Run: headless pygame with SDL's dummy video driver; simulated clock (each Clock.tick advances the game by its frame time, no real sleeping); random seed 0; keys injected as events and as key.get_pressed() state; mouse plan: one left click at the window centre at the start of phase 2, then a move to the lower-right quarter at the start of phase 3.
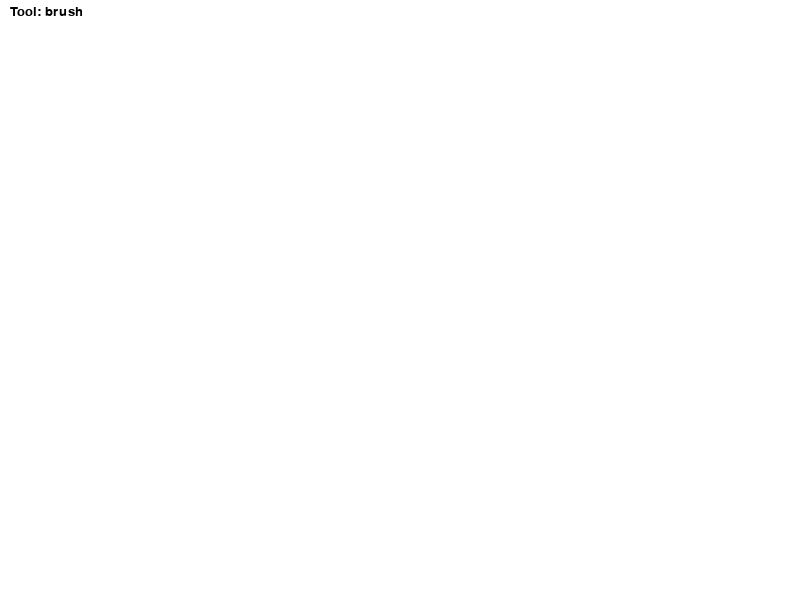
Frame 1 of 4 · flips 1–60 · no input
Frame 2 of 4 · flips 61–180 · clicked the window centre · tapped SPACE, RETURN · held RIGHT (→), D · screen unchanged from frame 1, image omitted
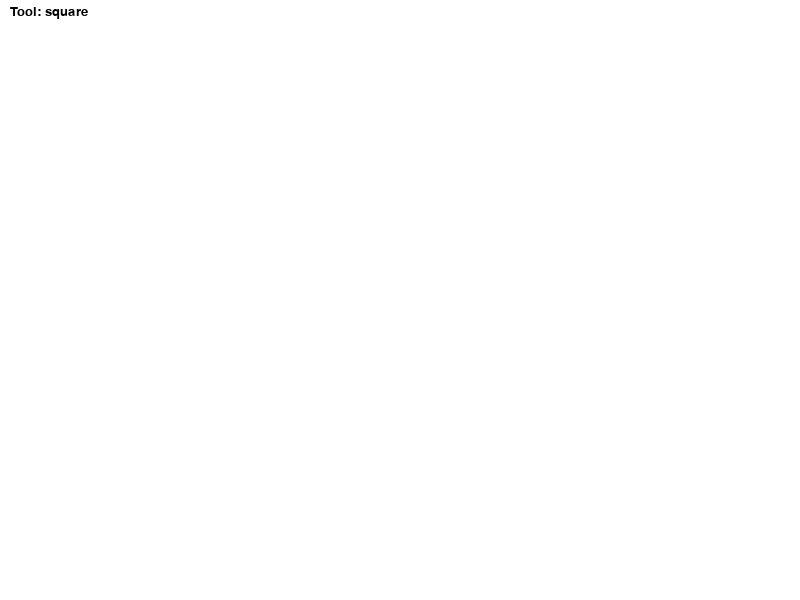
Frame 3 of 4 · flips 181–300 · moved the mouse to the lower-right quarter · held DOWN (↓), S
Frame 4 of 4 · flips 301–420 · held LEFT (←), A, UP (↑), W · screen unchanged from frame 3, image omitted

The pygame program that drew these frames:

import pygame
import sys
import math

# Initialize Pygame
pygame.init()

# Screen settings
WIDTH, HEIGHT = 800, 600
screen = pygame.display.set_mode((WIDTH, HEIGHT))
pygame.display.set_caption("Drawing App")

# Colors
WHITE = (255, 255, 255)
BLACK = (0, 0, 0)
current_color = BLACK

# Fill background with white
screen.fill(WHITE)

# Drawing state
drawing = False
last_pos = None
start_pos = None
tool = "brush"  # default tool

# Font for UI
font = pygame.font.SysFont("Arial", 20)

# Clock for FPS
clock = pygame.time.Clock()

# Function to draw a simple line
def draw_line(surface, color, start, end, width=3):
    pygame.draw.line(surface, color, start, end, width)

# Function to display tool name
def draw_text(text, pos):
    label = font.render(text, True, BLACK)
    screen.blit(label, pos)

# Main game loop
while True:
    for event in pygame.event.get():
        if event.type == pygame.QUIT:
            pygame.quit()
            sys.exit()

        # Mouse press
        if event.type == pygame.MOUSEBUTTONDOWN:
            drawing = True
            start_pos = event.pos
            last_pos = event.pos

        # Mouse release (for shapes)
        if event.type == pygame.MOUSEBUTTONUP:
            drawing = False
            end_pos = event.pos
            x1, y1 = start_pos
            x2, y2 = end_pos
            w = x2 - x1
            h = y2 - y1

            if tool == "rect":
                pygame.draw.rect(screen, current_color, (x1, y1, w, h), 3)

            elif tool == "circle":
                radius = int(math.hypot(w, h))
                pygame.draw.circle(screen, current_color, start_pos, radius, 3)

            elif tool == "square":
                side = min(abs(w), abs(h))
                pygame.draw.rect(screen, current_color, (x1, y1, side, side), 3)

            elif tool == "rtriangle":
                # Right triangle from corner
                pygame.draw.polygon(screen, current_color, [(x1, y1), (x1, y2), (x2, y2)], 3)

            elif tool == "etriangle":
                # Equilateral triangle from base
                side = abs(x2 - x1)
                height = side * (3**0.5) / 2
                points = [(x1, y2), (x2, y2), ((x1 + x2) // 2, y2 - height)]
                pygame.draw.polygon(screen, current_color, points, 3)

            elif tool == "rhombus":
                center_x = (x1 + x2) // 2
                center_y = (y1 + y2) // 2
                dx = abs(x2 - x1) // 2
                dy = abs(y2 - y1) // 2
                points = [
                    (center_x, center_y - dy),  # Top
                    (center_x + dx, center_y),  # Right
                    (center_x, center_y + dy),  # Bottom
                    (center_x - dx, center_y)   # Left
                ]
                pygame.draw.polygon(screen, current_color, points, 3)

        # Keyboard controls
        if event.type == pygame.KEYDOWN:
            if event.key == pygame.K_b:
                tool = "brush"
            elif event.key == pygame.K_r:
                tool = "rect"
            elif event.key == pygame.K_c:
                tool = "circle"
            elif event.key == pygame.K_e:
                tool = "eraser"
            elif event.key == pygame.K_1:
                current_color = BLACK
            elif event.key == pygame.K_2:
                current_color = (255, 0, 0)  # Red
            elif event.key == pygame.K_3:
                current_color = (0, 255, 0)  # Green
            elif event.key == pygame.K_4:
                current_color = (0, 0, 255)  # Blue
            elif event.key == pygame.K_s:
                tool = "square"
            elif event.key == pygame.K_t:
                tool = "rtriangle"
            elif event.key == pygame.K_y:
                tool = "etriangle"
            elif event.key == pygame.K_h:
                tool = "rhombus"

    # Freehand drawing
    if drawing and tool in ["brush", "eraser"]:
        mouse_pos = pygame.mouse.get_pos()
        color = WHITE if tool == "eraser" else current_color
        draw_line(screen, color, last_pos, mouse_pos, width=10)
        last_pos = mouse_pos

    # UI display
    screen.fill(WHITE, (0, 0, 180, 30))  # Clear top area for label
    draw_text(f"Tool: {tool}", (10, 5))

    pygame.display.flip()
    clock.tick(60)
